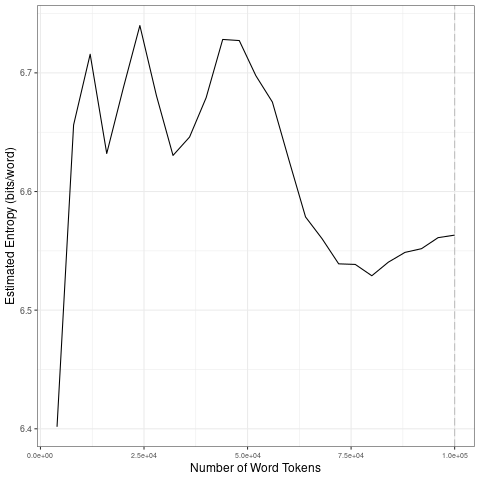

The file beside this chart, header and first rows:
file, entropy.Corpus.Size, entropy.Entropy, sd.Corpus.Size, sd.SD
data/2021_by_es/2021-01-03_tokens_1-gram…, 4000, 6.402, 20000, 0.1253
data/2021_by_es/2021-01-03_tokens_1-gram…, 8000, 6.656, 40000, 0.04212
data/2021_by_es/2021-01-03_tokens_1-gram…, 12000, 6.716, 60000, 0.04229
data/2021_by_es/2021-01-03_tokens_1-gram…, 16000, 6.632, 80000, 0.02005
data/2021_by_es/2021-01-03_tokens_1-gram…, 20000, 6.687, 1e+05, 0.009329
data/2021_by_es/2021-01-03_tokens_1-gram…, 24000, 6.74, 20000, 0.1253
data/2021_by_es/2021-01-03_tokens_1-gram…, 28000, 6.681, 40000, 0.04212
data/2021_by_es/2021-01-03_tokens_1-gram…, 32000, 6.63, 60000, 0.04229
data/2021_by_es/2021-01-03_tokens_1-gram…, 36000, 6.646, 80000, 0.02005
data/2021_by_es/2021-01-03_tokens_1-gram…, 40000, 6.679, 1e+05, 0.009329
data/2021_by_es/2021-01-03_tokens_1-gram…, 44000, 6.728, 20000, 0.1253
data/2021_by_es/2021-01-03_tokens_1-gram…, 48000, 6.727, 40000, 0.04212
data/2021_by_es/2021-01-03_tokens_1-gram…, 52000, 6.698, 60000, 0.04229
data/2021_by_es/2021-01-03_tokens_1-gram…, 56000, 6.675, 80000, 0.02005
data/2021_by_es/2021-01-03_tokens_1-gram…, 60000, 6.626, 1e+05, 0.009329
data/2021_by_es/2021-01-03_tokens_1-gram…, 64000, 6.579, 20000, 0.1253
data/2021_by_es/2021-01-03_tokens_1-gram…, 68000, 6.56, 40000, 0.04212
data/2021_by_es/2021-01-03_tokens_1-gram…, 72000, 6.539, 60000, 0.04229
data/2021_by_es/2021-01-03_tokens_1-gram…, 76000, 6.539, 80000, 0.02005
data/2021_by_es/2021-01-03_tokens_1-gram…, 80000, 6.529, 1e+05, 0.009329
data/2021_by_es/2021-01-03_tokens_1-gram…, 84000, 6.54, 20000, 0.1253
data/2021_by_es/2021-01-03_tokens_1-gram…, 88000, 6.549, 40000, 0.04212
data/2021_by_es/2021-01-03_tokens_1-gram…, 92000, 6.552, 60000, 0.04229
data/2021_by_es/2021-01-03_tokens_1-gram…, 96000, 6.561, 80000, 0.02005
data/2021_by_es/2021-01-03_tokens_1-gram…, 1e+05, 6.563, 1e+05, 0.009329
